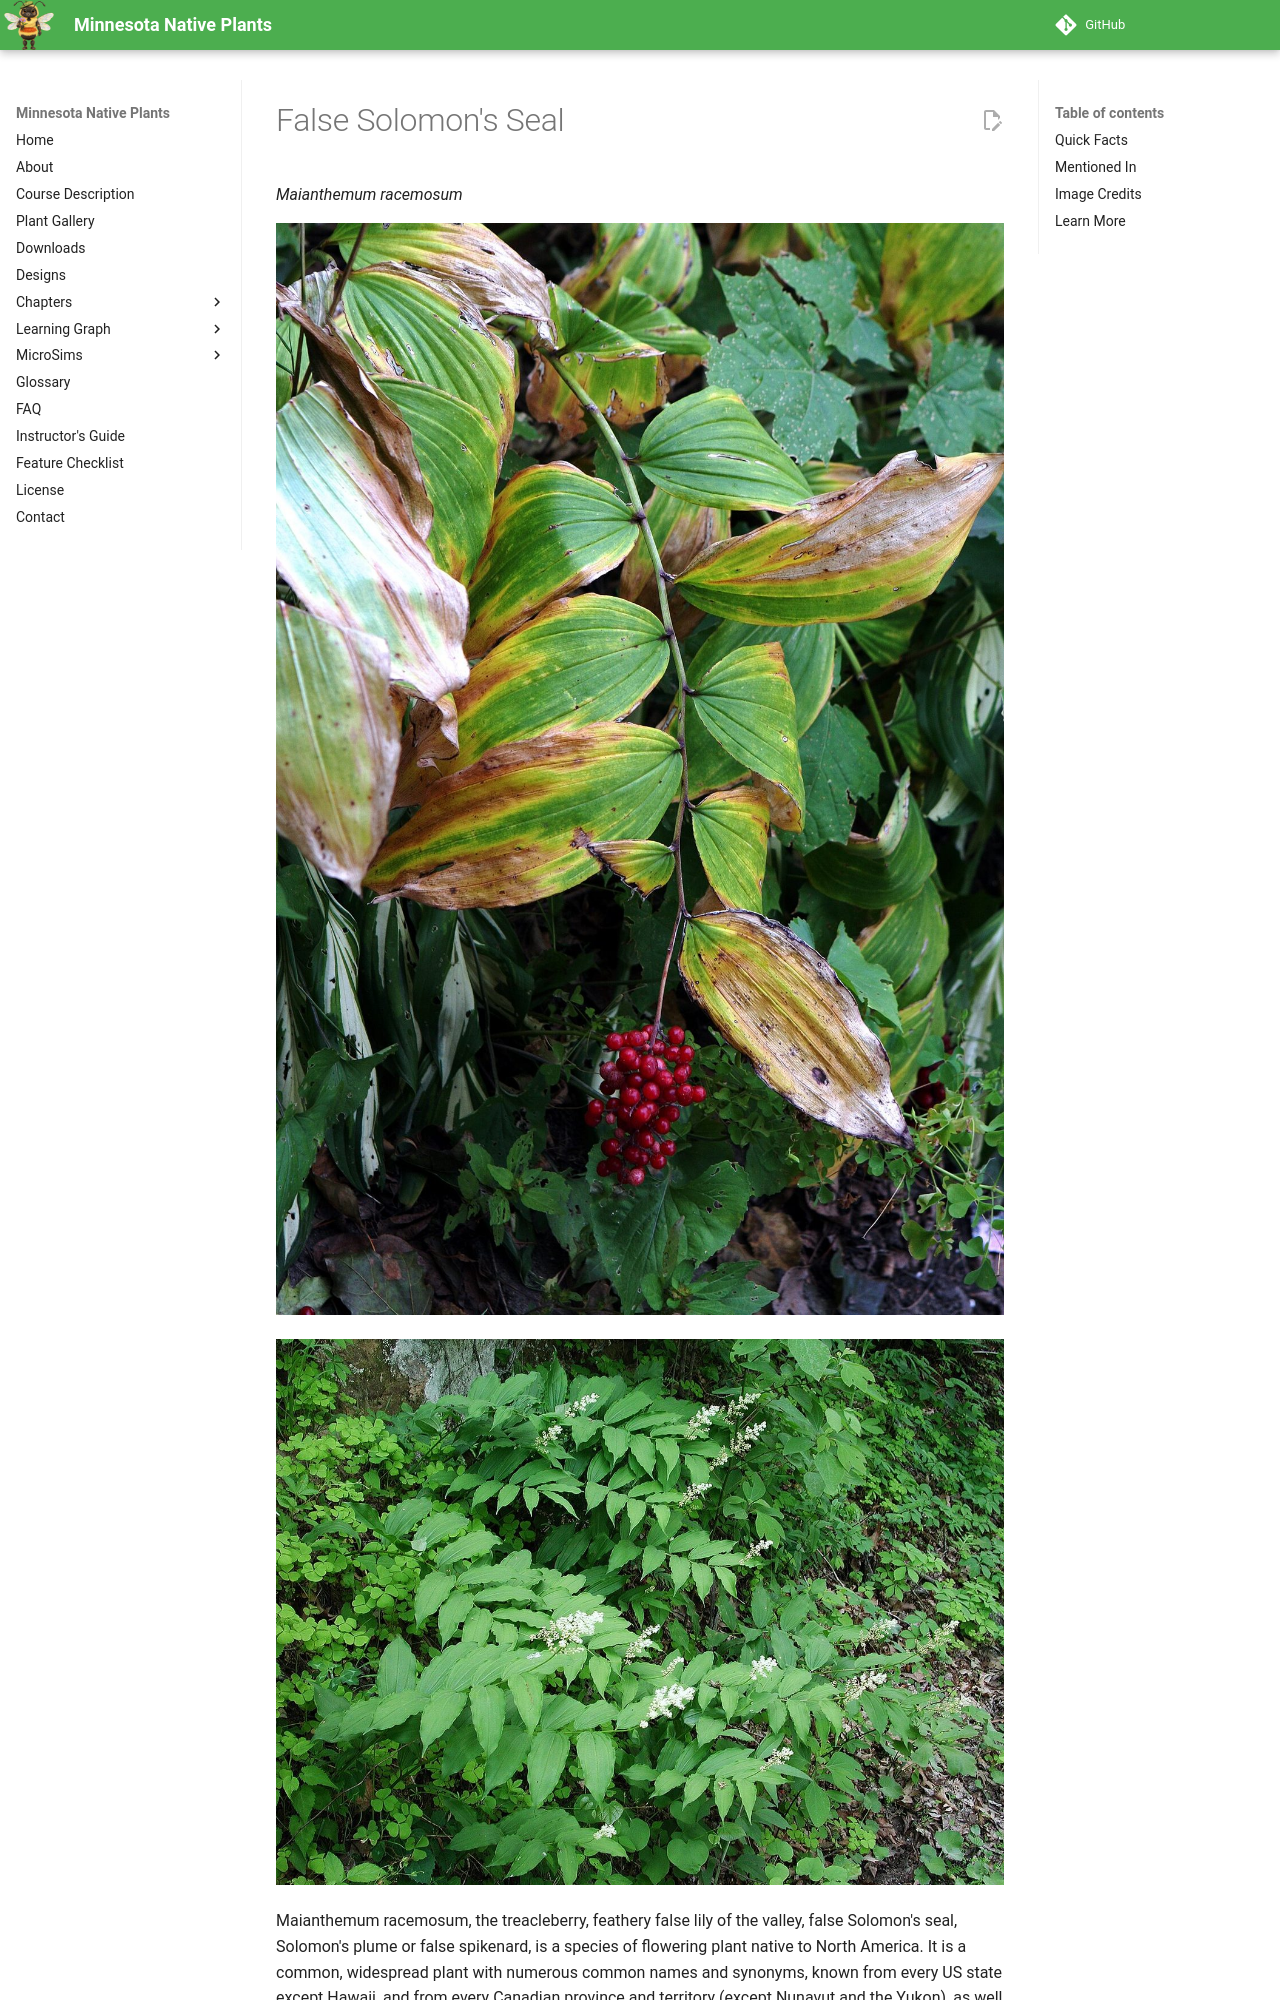

repository: arunbatchu/minnesota-native-plants · page: plants/false-solomons-seal/index.html · generator: mkdocs

# False Solomon's Seal

*Maianthemum racemosum*



![Maianthemum racemosum plant showing ripe fruit in late fall.](img/false-solomons-seal-1.jpg)

![Maianthemum racemosum, Solomon's plume, on a roadside in Waterloo Township, Athens County, Ohio](img/false-solomons-seal-2.jpg)

Maianthemum racemosum, the treacleberry, feathery false lily of the valley, false Solomon's seal, Solomon's plume or false spikenard, is a species of flowering plant native to North America. It is a common, widespread plant with numerous common names and synonyms, known from every US state except Hawaii, and from every Canadian province and territory (except Nunavut and the Yukon), as well as from Mexico.
